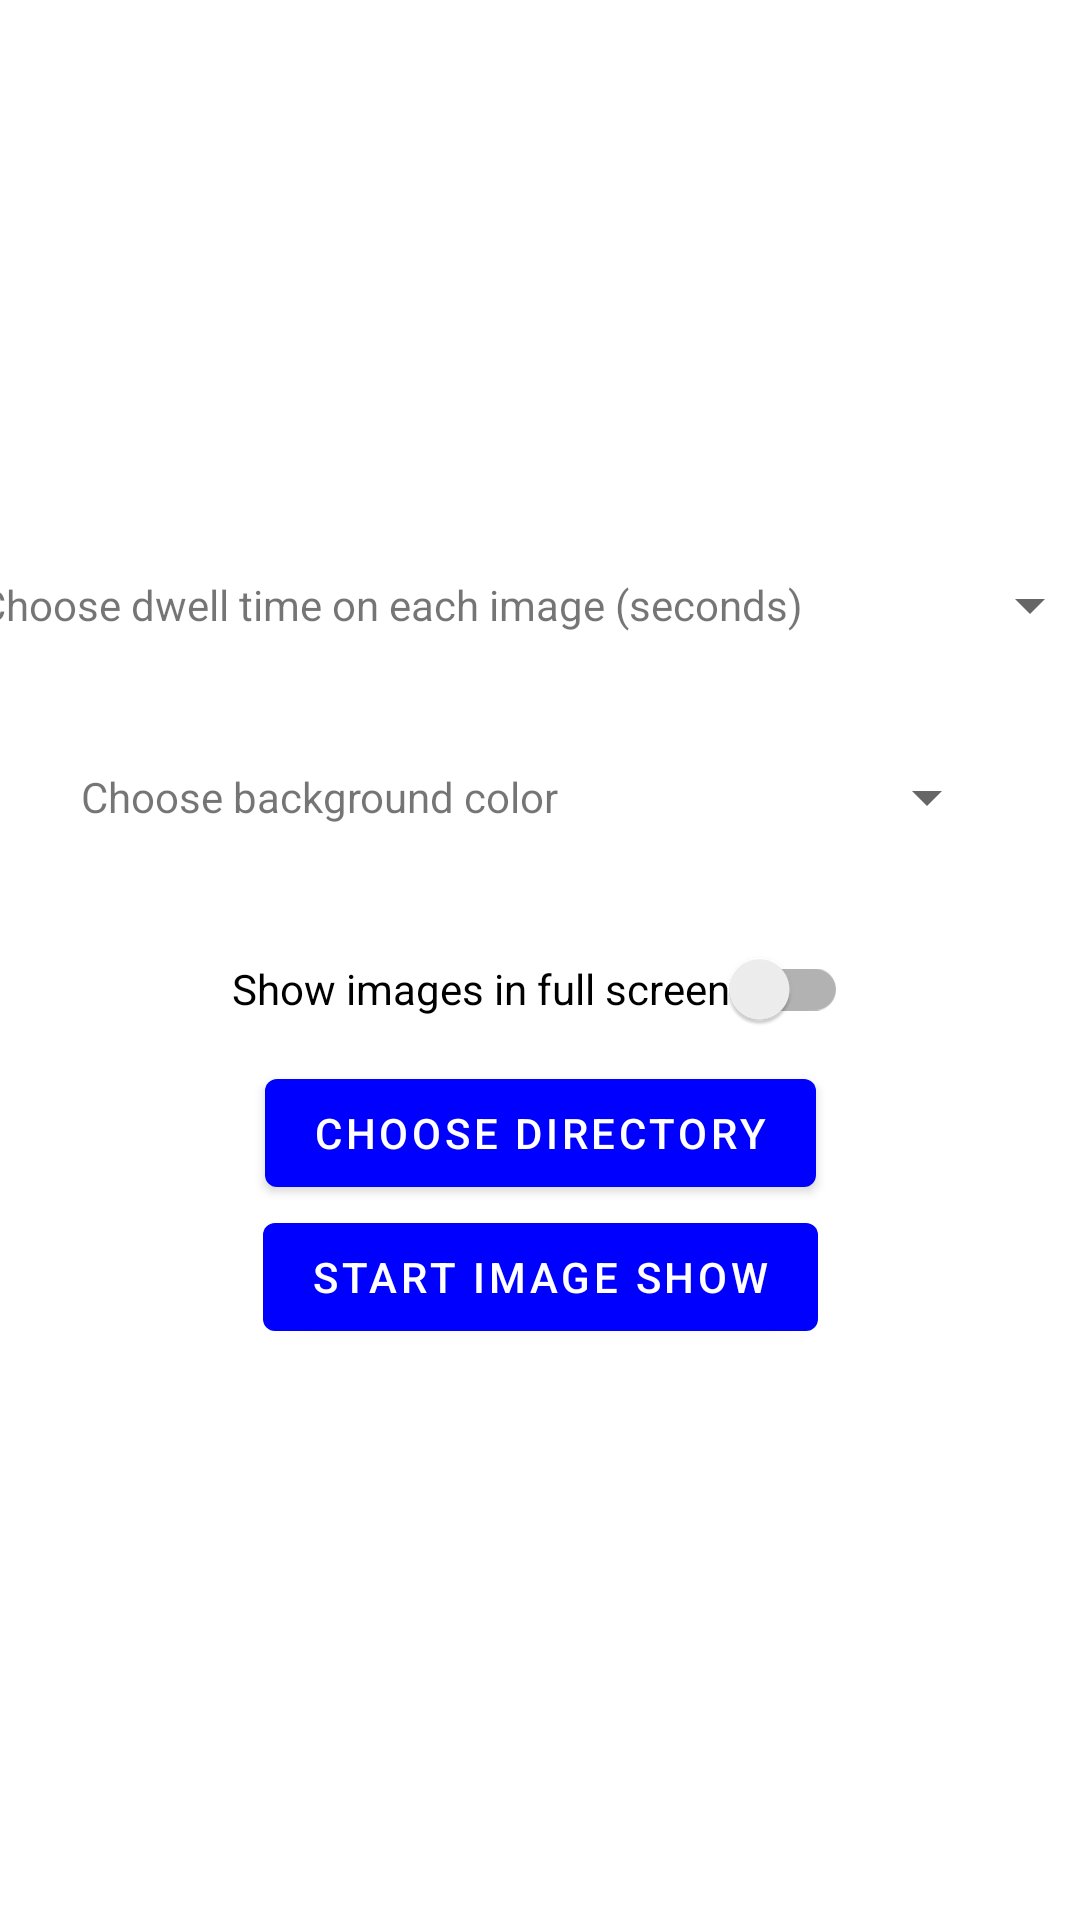

Reconstruct the res/layout file that produces this screen, plus the resources it refers to.
<!-- AndroidManifest.xml: application theme Theme.SimpleImageShow -->
<!-- res/layout/fragment_first.xml -->
<?xml version="1.0" encoding="utf-8"?>
<androidx.constraintlayout.widget.ConstraintLayout xmlns:android="http://schemas.android.com/apk/res/android"
    xmlns:app="http://schemas.android.com/apk/res-auto"
    xmlns:tools="http://schemas.android.com/tools"
    android:layout_width="match_parent"
    android:layout_height="match_parent"
    tools:context=".FirstFragment">

    <TextView
        android:id="@+id/textview_first"
        android:layout_width="wrap_content"
        android:layout_height="48dp"
        android:text="@string/hello_first_fragment"
        android:gravity="center_vertical"
        app:layout_constraintEnd_toStartOf="@id/user_delay_spinner"
        app:layout_constraintStart_toStartOf="parent"
        app:layout_constraintTop_toTopOf="parent"
        app:layout_constraintBottom_toBottomOf="parent"
        app:layout_constraintVertical_bias="0.3"
        />

    <Spinner
        android:id="@+id/user_delay_spinner"
        android:layout_width="100dp"
        android:layout_height="48dp"
        android:contentDescription="@string/delay_time_between_image_changes"
        app:layout_constraintTop_toTopOf="parent"
        app:layout_constraintBottom_toBottomOf="parent"
        app:layout_constraintStart_toEndOf="@id/textview_first"
        app:layout_constraintEnd_toEndOf="parent"
        app:layout_constraintVertical_bias="0.3"
        />

    <TextView
        android:id="@+id/textview_second"
        android:layout_width="wrap_content"
        android:layout_height="80dp"
        android:text="@string/choose_background_color2"
        android:gravity="center_vertical"
        app:layout_constraintTop_toBottomOf="@+id/textview_first"
        app:layout_constraintEnd_toStartOf="@id/bg_color_spinner"
        app:layout_constraintStart_toStartOf="parent"
        />

    <Spinner
        android:id="@+id/bg_color_spinner"
        android:layout_width="120dp"
        android:layout_height="80dp"
        android:contentDescription="@string/choose_background_color"
        app:layout_constraintTop_toBottomOf="@+id/textview_first"
        app:layout_constraintStart_toEndOf="@id/textview_second"
        app:layout_constraintEnd_toEndOf="parent"
        />

    <androidx.appcompat.widget.SwitchCompat
        android:id="@+id/fullscreen_switch"
        android:layout_width="wrap_content"
        android:layout_height="wrap_content"
        android:text="@string/full_screen_toggle"
        app:layout_constraintEnd_toEndOf="parent"
        app:layout_constraintStart_toStartOf="parent"
        app:layout_constraintTop_toBottomOf="@id/textview_second"
        />

    <Button
        android:id="@+id/button_second"
        android:layout_width="wrap_content"
        android:layout_height="wrap_content"
        android:text="@string/choose_directory"
        app:layout_constraintEnd_toEndOf="parent"
        app:layout_constraintStart_toStartOf="parent"
        app:layout_constraintTop_toBottomOf="@id/fullscreen_switch"
        />

    <Button
        android:id="@+id/button_first"
        android:layout_width="wrap_content"
        android:layout_height="wrap_content"
        android:text="@string/next"
        app:layout_constraintEnd_toEndOf="parent"
        app:layout_constraintStart_toStartOf="parent"
        app:layout_constraintTop_toBottomOf="@id/button_second"
        />

</androidx.constraintlayout.widget.ConstraintLayout>
<!-- resources referenced by this layout -->
<resources>
  <string name="choose_background_color">choose background color</string>
  <string name="choose_background_color2">Choose background color</string>
  <string name="choose_directory">Choose directory</string>
  <string name="delay_time_between_image_changes">Delay time between image changes</string>
  <string name="full_screen_toggle">Show images in full screen</string>
  <string name="hello_first_fragment">Choose dwell time on each image (seconds)</string>
  <string name="next">Start image show</string>
  <style name="Theme.SimpleImageShow" parent="Theme.MaterialComponents.DayNight.DarkActionBar">
          
          <item name="colorPrimary">@color/blue</item>
          <item name="colorPrimaryVariant">@color/blue</item>
          <item name="colorOnPrimary">@color/white</item>
          
          <item name="colorSecondary">@color/blue</item>
          <item name="colorSecondaryVariant">@color/blue</item>
          <item name="colorOnSecondary">@color/black</item>
          
          <item name="android:statusBarColor">?attr/colorPrimaryVariant</item>
          
      </style>
  <color name="blue">#FF0000FF</color>
  <color name="white">#FFFFFFFF</color>
  <color name="black">#FF000000</color>
</resources>
